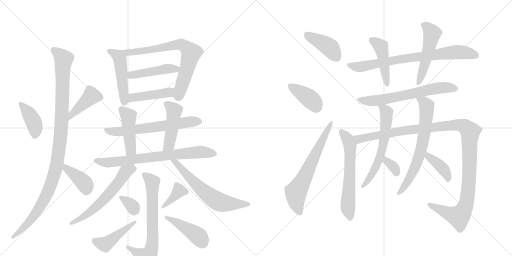
t = 0.00 s
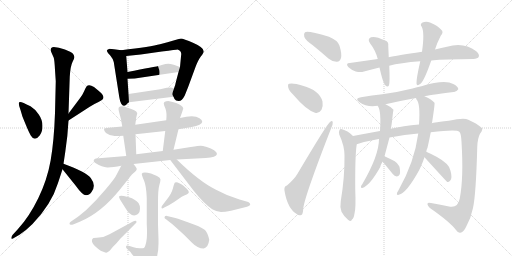
t = 4.51 s
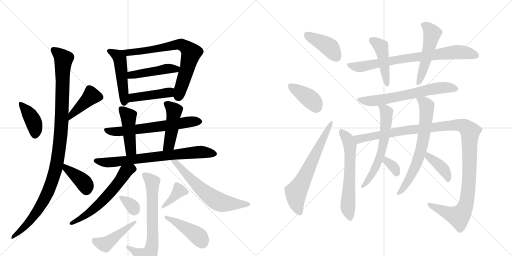
t = 9.01 s
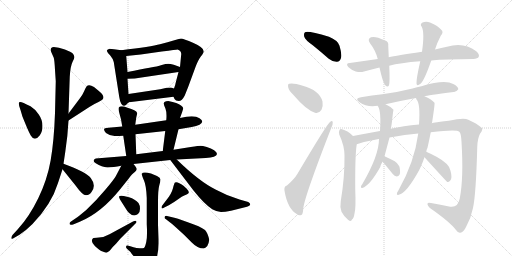
t = 13.52 s
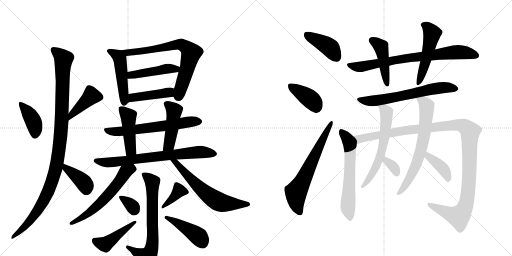
t = 18.02 s
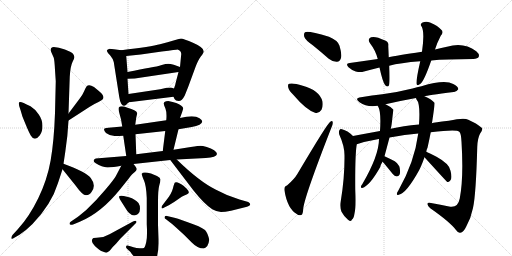
t = 22.53 s

The animated SVG that drew these frames (rendered in a browser with its animation timeline set to each time). Animation: 32 CSS @keyframes rules; one cycle of 22.53 s.

<svg version="1.1" viewBox="0 0 2048 1024" xmlns="http://www.w3.org/2000/svg">
  <g stroke="lightgray" stroke-dasharray="1,1" stroke-width="1" transform="scale(4, 4)">
    <line x1="0" y1="0" x2="256" y2="256"></line>
    <line x1="256" y1="0" x2="0" y2="256"></line>
    <line x1="128" y1="0" x2="128" y2="256"></line>
    <line x1="0" y1="128" x2="256" y2="128"></line>
    <line x1="256" y1="0" x2="512" y2="256"></line>
    <line x1="512" y1="0" x2="256" y2="256"></line>
    <line x1="384" y1="0" x2="384" y2="256"></line>
    <line x1="256" y1="128" x2="512" y2="128"></line>
  </g>
<g transform="scale(1, -1) translate(0, -850)">
   <style type="text/css">
    @keyframes keyframes0 {
      from {
       stroke: black;
       stroke-dashoffset: 397;
       stroke-width: 128;
       }
       56% {
       animation-timing-function: step-end;
       stroke: black;
       stroke-dashoffset: 0;
       stroke-width: 128;
       }
       to {
       stroke: black;
       stroke-width: 1024;
       }
       }
       #make-me-a-hanzi-animation-0 {
         animation: keyframes0 0.573079s both;
         animation-delay: 0.000000s;
         animation-timing-function: linear;
       }
    @keyframes keyframes1 {
      from {
       stroke: black;
       stroke-dashoffset: 419;
       stroke-width: 128;
       }
       58% {
       animation-timing-function: step-end;
       stroke: black;
       stroke-dashoffset: 0;
       stroke-width: 128;
       }
       to {
       stroke: black;
       stroke-width: 1024;
       }
       }
       #make-me-a-hanzi-animation-1 {
         animation: keyframes1 0.590983s both;
         animation-delay: 0.573079s;
         animation-timing-function: linear;
       }
    @keyframes keyframes2 {
      from {
       stroke: black;
       stroke-dashoffset: 1080;
       stroke-width: 128;
       }
       78% {
       animation-timing-function: step-end;
       stroke: black;
       stroke-dashoffset: 0;
       stroke-width: 128;
       }
       to {
       stroke: black;
       stroke-width: 1024;
       }
       }
       #make-me-a-hanzi-animation-2 {
         animation: keyframes2 1.128906s both;
         animation-delay: 1.164062s;
         animation-timing-function: linear;
       }
    @keyframes keyframes3 {
      from {
       stroke: black;
       stroke-dashoffset: 392;
       stroke-width: 128;
       }
       56% {
       animation-timing-function: step-end;
       stroke: black;
       stroke-dashoffset: 0;
       stroke-width: 128;
       }
       to {
       stroke: black;
       stroke-width: 1024;
       }
       }
       #make-me-a-hanzi-animation-3 {
         animation: keyframes3 0.569010s both;
         animation-delay: 2.292969s;
         animation-timing-function: linear;
       }
    @keyframes keyframes4 {
      from {
       stroke: black;
       stroke-dashoffset: 489;
       stroke-width: 128;
       }
       61% {
       animation-timing-function: step-end;
       stroke: black;
       stroke-dashoffset: 0;
       stroke-width: 128;
       }
       to {
       stroke: black;
       stroke-width: 1024;
       }
       }
       #make-me-a-hanzi-animation-4 {
         animation: keyframes4 0.647949s both;
         animation-delay: 2.861979s;
         animation-timing-function: linear;
       }
    @keyframes keyframes5 {
      from {
       stroke: black;
       stroke-dashoffset: 727;
       stroke-width: 128;
       }
       70% {
       animation-timing-function: step-end;
       stroke: black;
       stroke-dashoffset: 0;
       stroke-width: 128;
       }
       to {
       stroke: black;
       stroke-width: 1024;
       }
       }
       #make-me-a-hanzi-animation-5 {
         animation: keyframes5 0.841634s both;
         animation-delay: 3.509928s;
         animation-timing-function: linear;
       }
    @keyframes keyframes6 {
      from {
       stroke: black;
       stroke-dashoffset: 459;
       stroke-width: 128;
       }
       60% {
       animation-timing-function: step-end;
       stroke: black;
       stroke-dashoffset: 0;
       stroke-width: 128;
       }
       to {
       stroke: black;
       stroke-width: 1024;
       }
       }
       #make-me-a-hanzi-animation-6 {
         animation: keyframes6 0.623535s both;
         animation-delay: 4.351562s;
         animation-timing-function: linear;
       }
    @keyframes keyframes7 {
      from {
       stroke: black;
       stroke-dashoffset: 431;
       stroke-width: 128;
       }
       58% {
       animation-timing-function: step-end;
       stroke: black;
       stroke-dashoffset: 0;
       stroke-width: 128;
       }
       to {
       stroke: black;
       stroke-width: 1024;
       }
       }
       #make-me-a-hanzi-animation-7 {
         animation: keyframes7 0.600749s both;
         animation-delay: 4.975098s;
         animation-timing-function: linear;
       }
    @keyframes keyframes8 {
      from {
       stroke: black;
       stroke-dashoffset: 634;
       stroke-width: 128;
       }
       67% {
       animation-timing-function: step-end;
       stroke: black;
       stroke-dashoffset: 0;
       stroke-width: 128;
       }
       to {
       stroke: black;
       stroke-width: 1024;
       }
       }
       #make-me-a-hanzi-animation-8 {
         animation: keyframes8 0.765951s both;
         animation-delay: 5.575846s;
         animation-timing-function: linear;
       }
    @keyframes keyframes9 {
      from {
       stroke: black;
       stroke-dashoffset: 452;
       stroke-width: 128;
       }
       60% {
       animation-timing-function: step-end;
       stroke: black;
       stroke-dashoffset: 0;
       stroke-width: 128;
       }
       to {
       stroke: black;
       stroke-width: 1024;
       }
       }
       #make-me-a-hanzi-animation-9 {
         animation: keyframes9 0.617839s both;
         animation-delay: 6.341797s;
         animation-timing-function: linear;
       }
    @keyframes keyframes10 {
      from {
       stroke: black;
       stroke-dashoffset: 460;
       stroke-width: 128;
       }
       60% {
       animation-timing-function: step-end;
       stroke: black;
       stroke-dashoffset: 0;
       stroke-width: 128;
       }
       to {
       stroke: black;
       stroke-width: 1024;
       }
       }
       #make-me-a-hanzi-animation-10 {
         animation: keyframes10 0.624349s both;
         animation-delay: 6.959635s;
         animation-timing-function: linear;
       }
    @keyframes keyframes11 {
      from {
       stroke: black;
       stroke-dashoffset: 735;
       stroke-width: 128;
       }
       71% {
       animation-timing-function: step-end;
       stroke: black;
       stroke-dashoffset: 0;
       stroke-width: 128;
       }
       to {
       stroke: black;
       stroke-width: 1024;
       }
       }
       #make-me-a-hanzi-animation-11 {
         animation: keyframes11 0.848145s both;
         animation-delay: 7.583984s;
         animation-timing-function: linear;
       }
    @keyframes keyframes12 {
      from {
       stroke: black;
       stroke-dashoffset: 592;
       stroke-width: 128;
       }
       66% {
       animation-timing-function: step-end;
       stroke: black;
       stroke-dashoffset: 0;
       stroke-width: 128;
       }
       to {
       stroke: black;
       stroke-width: 1024;
       }
       }
       #make-me-a-hanzi-animation-12 {
         animation: keyframes12 0.731771s both;
         animation-delay: 8.432129s;
         animation-timing-function: linear;
       }
    @keyframes keyframes13 {
      from {
       stroke: black;
       stroke-dashoffset: 624;
       stroke-width: 128;
       }
       67% {
       animation-timing-function: step-end;
       stroke: black;
       stroke-dashoffset: 0;
       stroke-width: 128;
       }
       to {
       stroke: black;
       stroke-width: 1024;
       }
       }
       #make-me-a-hanzi-animation-13 {
         animation: keyframes13 0.757812s both;
         animation-delay: 9.163900s;
         animation-timing-function: linear;
       }
    @keyframes keyframes14 {
      from {
       stroke: black;
       stroke-dashoffset: 691;
       stroke-width: 128;
       }
       69% {
       animation-timing-function: step-end;
       stroke: black;
       stroke-dashoffset: 0;
       stroke-width: 128;
       }
       to {
       stroke: black;
       stroke-width: 1024;
       }
       }
       #make-me-a-hanzi-animation-14 {
         animation: keyframes14 0.812337s both;
         animation-delay: 9.921712s;
         animation-timing-function: linear;
       }
    @keyframes keyframes15 {
      from {
       stroke: black;
       stroke-dashoffset: 330;
       stroke-width: 128;
       }
       52% {
       animation-timing-function: step-end;
       stroke: black;
       stroke-dashoffset: 0;
       stroke-width: 128;
       }
       to {
       stroke: black;
       stroke-width: 1024;
       }
       }
       #make-me-a-hanzi-animation-15 {
         animation: keyframes15 0.518555s both;
         animation-delay: 10.734049s;
         animation-timing-function: linear;
       }
    @keyframes keyframes16 {
      from {
       stroke: black;
       stroke-dashoffset: 449;
       stroke-width: 128;
       }
       59% {
       animation-timing-function: step-end;
       stroke: black;
       stroke-dashoffset: 0;
       stroke-width: 128;
       }
       to {
       stroke: black;
       stroke-width: 1024;
       }
       }
       #make-me-a-hanzi-animation-16 {
         animation: keyframes16 0.615397s both;
         animation-delay: 11.252604s;
         animation-timing-function: linear;
       }
    @keyframes keyframes17 {
      from {
       stroke: black;
       stroke-dashoffset: 375;
       stroke-width: 128;
       }
       55% {
       animation-timing-function: step-end;
       stroke: black;
       stroke-dashoffset: 0;
       stroke-width: 128;
       }
       to {
       stroke: black;
       stroke-width: 1024;
       }
       }
       #make-me-a-hanzi-animation-17 {
         animation: keyframes17 0.555176s both;
         animation-delay: 11.868001s;
         animation-timing-function: linear;
       }
    @keyframes keyframes18 {
      from {
       stroke: black;
       stroke-dashoffset: 438;
       stroke-width: 128;
       }
       59% {
       animation-timing-function: step-end;
       stroke: black;
       stroke-dashoffset: 0;
       stroke-width: 128;
       }
       to {
       stroke: black;
       stroke-width: 1024;
       }
       }
       #make-me-a-hanzi-animation-18 {
         animation: keyframes18 0.606445s both;
         animation-delay: 12.423177s;
         animation-timing-function: linear;
       }
    @keyframes keyframes19 {
      from {
       stroke: black;
       stroke-dashoffset: 412;
       stroke-width: 128;
       }
       57% {
       animation-timing-function: step-end;
       stroke: black;
       stroke-dashoffset: 0;
       stroke-width: 128;
       }
       to {
       stroke: black;
       stroke-width: 1024;
       }
       }
       #make-me-a-hanzi-animation-19 {
         animation: keyframes19 0.585286s both;
         animation-delay: 13.029622s;
         animation-timing-function: linear;
       }
    @keyframes keyframes20 {
      from {
       stroke: black;
       stroke-dashoffset: 391;
       stroke-width: 128;
       }
       56% {
       animation-timing-function: step-end;
       stroke: black;
       stroke-dashoffset: 0;
       stroke-width: 128;
       }
       to {
       stroke: black;
       stroke-width: 1024;
       }
       }
       #make-me-a-hanzi-animation-20 {
         animation: keyframes20 0.568197s both;
         animation-delay: 13.614909s;
         animation-timing-function: linear;
       }
    @keyframes keyframes21 {
      from {
       stroke: black;
       stroke-dashoffset: 649;
       stroke-width: 128;
       }
       68% {
       animation-timing-function: step-end;
       stroke: black;
       stroke-dashoffset: 0;
       stroke-width: 128;
       }
       to {
       stroke: black;
       stroke-width: 1024;
       }
       }
       #make-me-a-hanzi-animation-21 {
         animation: keyframes21 0.778158s both;
         animation-delay: 14.183105s;
         animation-timing-function: linear;
       }
    @keyframes keyframes22 {
      from {
       stroke: black;
       stroke-dashoffset: 772;
       stroke-width: 128;
       }
       72% {
       animation-timing-function: step-end;
       stroke: black;
       stroke-dashoffset: 0;
       stroke-width: 128;
       }
       to {
       stroke: black;
       stroke-width: 1024;
       }
       }
       #make-me-a-hanzi-animation-22 {
         animation: keyframes22 0.878255s both;
         animation-delay: 14.961263s;
         animation-timing-function: linear;
       }
    @keyframes keyframes23 {
      from {
       stroke: black;
       stroke-dashoffset: 451;
       stroke-width: 128;
       }
       59% {
       animation-timing-function: step-end;
       stroke: black;
       stroke-dashoffset: 0;
       stroke-width: 128;
       }
       to {
       stroke: black;
       stroke-width: 1024;
       }
       }
       #make-me-a-hanzi-animation-23 {
         animation: keyframes23 0.617025s both;
         animation-delay: 15.839518s;
         animation-timing-function: linear;
       }
    @keyframes keyframes24 {
      from {
       stroke: black;
       stroke-dashoffset: 513;
       stroke-width: 128;
       }
       63% {
       animation-timing-function: step-end;
       stroke: black;
       stroke-dashoffset: 0;
       stroke-width: 128;
       }
       to {
       stroke: black;
       stroke-width: 1024;
       }
       }
       #make-me-a-hanzi-animation-24 {
         animation: keyframes24 0.667480s both;
         animation-delay: 16.456543s;
         animation-timing-function: linear;
       }
    @keyframes keyframes25 {
      from {
       stroke: black;
       stroke-dashoffset: 646;
       stroke-width: 128;
       }
       68% {
       animation-timing-function: step-end;
       stroke: black;
       stroke-dashoffset: 0;
       stroke-width: 128;
       }
       to {
       stroke: black;
       stroke-width: 1024;
       }
       }
       #make-me-a-hanzi-animation-25 {
         animation: keyframes25 0.775716s both;
         animation-delay: 17.124023s;
         animation-timing-function: linear;
       }
    @keyframes keyframes26 {
      from {
       stroke: black;
       stroke-dashoffset: 617;
       stroke-width: 128;
       }
       67% {
       animation-timing-function: step-end;
       stroke: black;
       stroke-dashoffset: 0;
       stroke-width: 128;
       }
       to {
       stroke: black;
       stroke-width: 1024;
       }
       }
       #make-me-a-hanzi-animation-26 {
         animation: keyframes26 0.752116s both;
         animation-delay: 17.899740s;
         animation-timing-function: linear;
       }
    @keyframes keyframes27 {
      from {
       stroke: black;
       stroke-dashoffset: 1208;
       stroke-width: 128;
       }
       80% {
       animation-timing-function: step-end;
       stroke: black;
       stroke-dashoffset: 0;
       stroke-width: 128;
       }
       to {
       stroke: black;
       stroke-width: 1024;
       }
       }
       #make-me-a-hanzi-animation-27 {
         animation: keyframes27 1.233073s both;
         animation-delay: 18.651855s;
         animation-timing-function: linear;
       }
    @keyframes keyframes28 {
      from {
       stroke: black;
       stroke-dashoffset: 612;
       stroke-width: 128;
       }
       67% {
       animation-timing-function: step-end;
       stroke: black;
       stroke-dashoffset: 0;
       stroke-width: 128;
       }
       to {
       stroke: black;
       stroke-width: 1024;
       }
       }
       #make-me-a-hanzi-animation-28 {
         animation: keyframes28 0.748047s both;
         animation-delay: 19.884928s;
         animation-timing-function: linear;
       }
    @keyframes keyframes29 {
      from {
       stroke: black;
       stroke-dashoffset: 333;
       stroke-width: 128;
       }
       52% {
       animation-timing-function: step-end;
       stroke: black;
       stroke-dashoffset: 0;
       stroke-width: 128;
       }
       to {
       stroke: black;
       stroke-width: 1024;
       }
       }
       #make-me-a-hanzi-animation-29 {
         animation: keyframes29 0.520996s both;
         animation-delay: 20.632975s;
         animation-timing-function: linear;
       }
    @keyframes keyframes30 {
      from {
       stroke: black;
       stroke-dashoffset: 678;
       stroke-width: 128;
       }
       69% {
       animation-timing-function: step-end;
       stroke: black;
       stroke-dashoffset: 0;
       stroke-width: 128;
       }
       to {
       stroke: black;
       stroke-width: 1024;
       }
       }
       #make-me-a-hanzi-animation-30 {
         animation: keyframes30 0.801758s both;
         animation-delay: 21.153971s;
         animation-timing-function: linear;
       }
    @keyframes keyframes31 {
      from {
       stroke: black;
       stroke-dashoffset: 398;
       stroke-width: 128;
       }
       56% {
       animation-timing-function: step-end;
       stroke: black;
       stroke-dashoffset: 0;
       stroke-width: 128;
       }
       to {
       stroke: black;
       stroke-width: 1024;
       }
       }
       #make-me-a-hanzi-animation-31 {
         animation: keyframes31 0.573893s both;
         animation-delay: 21.955729s;
         animation-timing-function: linear;
       }
</style>
<path d="M 75 437 Q 75 428 82 410 L 90 383 L 104 349 Q 115 322 123 308.5 Q 131 295 140 295.5 Q 149 296 159.5 309.5 Q 170 323 170 347 Q 170 371 155 392.5 Q 140 414 122 425 Q 88 442 81.5 442 Q 75 442 75 437 Z" fill="lightgray"></path> 
<path d="M 274 368 L 359 423 Q 374 433 394 442 Q 414 451 414 461 Q 414 471 393 488 L 376 502 Q 355 515 346 504 Q 342 499 336 484 Q 329 468 319 456 L 274 396 C 256 372 249 352 274 368 Z" fill="lightgray"></path> 
<path d="M 204 644 L 215 619 Q 218 609 220 570 L 223 525 L 220 398 Q 216 285 202.5 208 Q 189 131 153 57 Q 117 -17 72 -66 L 50 -90 Q 45 -97 45 -103 Q 48 -108 57 -101 L 78 -89 Q 106 -70 130 -46 Q 206 33 232 118 Q 240 142 250 173 L 254 195 L 261 242 Q 271 307 274 368 L 274 396 L 279 543 Q 282 587 290 602 Q 298 617 297.5 622 Q 297 627 292 635 Q 285 642 259.5 652 Q 234 662 215 662 Q 200 662 204 644 Z" fill="lightgray"></path> 
<path d="M 250 173 L 303 107 Q 330 69 344 69 Q 357 69 366 82 Q 386 108 363 138 Q 346 161 254 195 C 226 205 231 196 250 173 Z" fill="lightgray"></path> 
<path d="M 485 649 L 456 653 L 438 655 Q 427 652 427 647 Q 429 640 441 628 Q 452 615 455 602 L 477 462 Q 480 442 485 435 Q 493 420 506 432 Q 510 437 516 441 C 516 441 516 444 514 474 L 510 535 L 510 562 L 505 626 C 503 646 503 646 485 649 Z" fill="lightgray"></path> 
<path d="M 694 463 L 698 454 Q 702 446 715 446 Q 728 446 739 468 L 753 503 L 782 582 Q 793 611 804 625 Q 815 639 815 645 Q 815 660 774 678 Q 733 696 724 696 Q 714 695 694 688 Q 673 681 640 673 Q 606 664 485 649 C 455 645 475 623 505 626 L 563 632 L 647 644 Q 707 652 710 652 Q 725 648 725 634 L 720 582 L 714 562 L 702 516 Q 702 513 696 496 C 688 473 688 473 694 463 Z" fill="lightgray"></path> 
<path d="M 720 582 L 695 591 Q 681 595 673 595 Q 664 595 647 590 Q 630 584 598 579 Q 566 573 510 562 C 481 556 480 534 510 535 L 539 536 L 714 562 C 744 566 748 572 720 582 Z" fill="lightgray"></path> 
<path d="M 516 441 L 694 463 C 724 467 724 487 696 496 L 684 500 Q 675 500 667 499 L 641 493 L 514 474 C 484 470 486 437 516 441 Z" fill="lightgray"></path> 
<path d="M 714 333 L 767 342 Q 786 345 798 351 Q 820 363 798 377.5 Q 776 392 720 378 L 665 369 L 541 351 L 489 344 L 434 339 Q 416 338 416 333 Q 416 326 424 318 Q 440 306 458.5 306 Q 477 306 493 307 L 542 313 L 661 326 L 714 333 Z" fill="lightgray"></path> 
<path d="M 541 351 L 545 380 L 549 397 Q 547 405 537 409 Q 527 415 510 419 Q 474 433 474 414 Q 474 410 478 395 L 484 373 L 489 344 L 493 307 L 505 226 C 509 196 546 203 545 233 L 542 313 L 541 351 Z" fill="lightgray"></path> 
<path d="M 694 251 L 714 333 L 720 378 L 728 400 L 733 416 Q 733 423 724 428 Q 711 439 673 446 Q 655 446 655 436 Q 655 431 662 415 Q 668 399 665 369 L 661 326 L 651 246 C 647 216 687 222 694 251 Z" fill="lightgray"></path> 
<path d="M 534 194 L 681 210 L 707 212 L 823 218 Q 866 221 868 234 Q 868 241 856.5 249 Q 845 257 827 262 Q 809 267 802.5 267 Q 796 267 763 262 L 694 251 L 651 246 L 545 233 L 505 226 L 383 216 Q 366 208 383 197 Q 408 181 429 180.5 Q 450 180 485 187 L 534 194 Z" fill="lightgray"></path> 
<path d="M 295 -47 L 319 -37 Q 404 -2 479 91 L 515 136 Q 529 155 538 161 Q 546 167 547 173 Q 547 179 534 194 C 515 217 499 214 485 187 L 463 145 Q 456 132 422 92 Q 388 51 346 11 Q 321 -10 309 -19 L 284 -36 Q 278 -40 278 -44 Q 278 -53 295 -47 Z" fill="lightgray"></path> 
<path d="M 681 210 L 774 88 Q 817 34 849 13 Q 869 2 884 2 Q 899 2 924 7 L 988 23 Q 1000 26 1001 32 Q 1001 38 993 42 L 958 52 Q 912 65 864 91 Q 797 124 707 212 C 685 233 663 234 681 210 Z" fill="lightgray"></path> 
<path d="M 509 -146 L 522 -158 Q 526 -165 541.5 -182 Q 557 -199 565 -211.5 Q 573 -224 579 -226 Q 589 -226 601 -219 Q 634 -196 634 -124 L 634 -107 L 632 -48 L 632 42 Q 632 91 637 108.5 Q 642 126 642 132.5 Q 642 139 628 146 L 604 156 Q 572 165 567 155 Q 567 148 576 128 Q 585 108 587 58 L 587 -47 Q 590 -96 585 -118 Q 580 -140 576 -141.5 Q 572 -143 559 -143 Q 546 -143 534 -139 L 518 -134 Q 504 -129 504 -138 Q 504 -142 509 -146 Z" fill="lightgray"></path> 
<path d="M 554 38 Q 541 53 516 61 L 495 66 Q 479 69 476 64 Q 476 60 480 52 L 499 22 Q 526 -26 552 -6 Q 560 1 560 15 Q 560 29 554 38 Z" fill="lightgray"></path> 
<path d="M 532 -36 L 438 -87 Q 417 -99 396 -100 Q 375 -101 372 -103 Q 360 -115 379.5 -133.5 Q 399 -152 411 -156 Q 425 -164 431 -158 Q 438 -155 443 -147.5 Q 448 -140 464 -125 L 482 -104 L 542 -44 Q 546 -41 546 -38 Q 546 -30 532 -36 Z" fill="lightgray"></path> 
<path d="M 657 20 L 677 30 Q 696 41 712.5 53 Q 729 65 737 68 Q 745 71 750 74 Q 762 80 747 95 L 734 107 Q 710 125 700 120 Q 697 118 691.5 96.5 Q 686 75 665 49 L 649 28 Q 646 24 646 20 Q 646 13 657 20 Z" fill="lightgray"></path> 
<path d="M 658 -21 Q 658 -24 664 -27 L 678 -38 Q 687 -44 703 -59 L 736 -89 L 767 -120 Q 790 -144 815 -144 Q 833 -140 837 -109 Q 831 -82 820 -70 Q 801 -55 754 -40 L 712 -25 Q 702 -21 689 -19 L 672 -15 Q 658 -10 658 -21 Z" fill="lightgray"></path> 
<path d="M 1251 669 Q 1282 644 1315 615 Q 1331 602 1348 603 Q 1360 604 1364 618 Q 1368 634 1358 667 Q 1351 689 1316 703 Q 1231 728 1220 721 Q 1214 717 1217 703 Q 1221 690 1251 669 Z" fill="lightgray"></path> 
<path d="M 1173 471 Q 1224 411 1260 399 Q 1276 395 1286 411 Q 1293 424 1290 444 Q 1278 489 1211 507 Q 1171 520 1157 515 Q 1150 514 1153 500 Q 1156 487 1173 471 Z" fill="lightgray"></path> 
<path d="M 1148 108 Q 1135 105 1138 87 Q 1150 15 1187 -6 Q 1194 -13 1205 -10 Q 1212 -9 1213 17 Q 1220 69 1325 338 Q 1332 354 1331 360 Q 1330 370 1321 363 Q 1309 356 1190 155 Q 1177 133 1148 108 Z" fill="lightgray"></path> 
<path d="M 1725 608 Q 1782 614 1893 614 Q 1911 615 1915 623 Q 1919 633 1905 645 Q 1854 684 1788 663 Q 1766 659 1740 652 L 1688 643 Q 1585 628 1555 621 L 1511 614 Q 1456 607 1399 598 Q 1380 597 1394 581 Q 1407 569 1423 564 Q 1442 560 1456 564 Q 1486 573 1518 580 L 1557 587 Q 1600 599 1681 605 L 1725 608 Z" fill="lightgray"></path> 
<path d="M 1555 621 Q 1554 646 1553 666 Q 1556 684 1538 689 Q 1501 707 1484 701 Q 1468 694 1480 677 Q 1502 649 1511 614 L 1518 580 Q 1531 520 1541 509 Q 1551 499 1556 509 Q 1560 522 1557 587 L 1555 621 Z" fill="lightgray"></path> 
<path d="M 1740 652 Q 1747 676 1763 707 Q 1776 722 1765 731 Q 1753 746 1720 760 Q 1704 767 1688 759 Q 1679 752 1687 743 Q 1699 719 1688 643 L 1681 605 Q 1665 535 1666 516 Q 1667 503 1682 515 Q 1697 527 1725 608 L 1740 652 Z" fill="lightgray"></path> 
<path d="M 1698 465 Q 1707 468 1815 482 Q 1825 481 1833 493 Q 1834 503 1813 514 Q 1779 533 1686 505 Q 1668 502 1650 496 Q 1586 480 1529 473 Q 1489 469 1444 461 Q 1416 457 1438 441 Q 1468 420 1511 427 L 1542 433 Q 1597 446 1664 458 L 1698 465 Z" fill="lightgray"></path> 
<path d="M 1412 306 Q 1390 328 1368 333 Q 1362 337 1358 330 Q 1354 324 1357 312 Q 1378 266 1378 228 Q 1379 141 1363 45 Q 1359 23 1366 3 Q 1376 -16 1392 -29 Q 1405 -39 1408 -28 Q 1415 -24 1418 -4 Q 1424 17 1421 91 Q 1420 220 1426 266 Q 1427 270 1427 273 C 1429 290 1429 290 1412 306 Z" fill="lightgray"></path> 
<path d="M 1723 321 Q 1828 333 1837 323 Q 1844 319 1846 283 Q 1855 138 1839 56 Q 1832 19 1801 23 Q 1761 32 1724 38 Q 1711 42 1710 35 Q 1709 28 1721 17 Q 1800 -38 1824 -70 Q 1833 -83 1841 -81 Q 1854 -80 1865 -56 Q 1884 -22 1892 18 Q 1904 72 1909 262 Q 1910 296 1920 315 Q 1936 336 1924 341 Q 1908 356 1873 371 Q 1857 381 1795 367 Q 1735 361 1727 357 L 1676 352 Q 1612 346 1563 335 L 1520 326 Q 1465 316 1412 306 C 1383 300 1398 265 1427 273 Q 1463 285 1510 293 Q 1511 294 1516 294 L 1558 300 Q 1621 312 1673 316 L 1723 321 Z" fill="lightgray"></path> 
<path d="M 1511 427 Q 1511 426 1513 423 Q 1525 402 1520 326 L 1516 294 Q 1516 228 1449 113 Q 1445 109 1444 104 Q 1443 97 1449 98 Q 1479 107 1521 182 Q 1521 188 1530 203 L 1538 225 Q 1556 292 1558 300 L 1563 335 Q 1566 344 1569 374 Q 1573 410 1574 411 Q 1562 424 1542 433 C 1515 447 1498 454 1511 427 Z" fill="lightgray"></path> 
<path d="M 1530 203 Q 1539 194 1571 154 Q 1578 145 1587 144 Q 1594 144 1598 151 Q 1602 158 1599 177 Q 1598 190 1579 205 Q 1560 215 1538 225 C 1511 237 1509 225 1530 203 Z" fill="lightgray"></path> 
<path d="M 1705 243 Q 1706 252 1710 259 Q 1717 290 1723 321 L 1727 357 Q 1727 358 1728 358 Q 1740 436 1738 439 Q 1725 454 1698 465 C 1671 477 1650 485 1664 458 Q 1664 457 1666 452 Q 1682 436 1676 352 L 1673 316 Q 1658 202 1594 89 Q 1590 83 1588 78 Q 1585 68 1595 71 Q 1626 77 1677 170 Q 1678 174 1680 176 Q 1690 198 1698 221 L 1705 243 Z" fill="lightgray"></path> 
<path d="M 1698 221 Q 1786 124 1789 122 Q 1795 121 1801 128 Q 1810 137 1802 167 Q 1799 194 1746 223 Q 1721 236 1705 243 C 1678 255 1678 243 1698 221 Z" fill="lightgray"></path> 
      <clipPath id="make-me-a-hanzi-clip-0">
      <path d="M 75 437 Q 75 428 82 410 L 90 383 L 104 349 Q 115 322 123 308.5 Q 131 295 140 295.5 Q 149 296 159.5 309.5 Q 170 323 170 347 Q 170 371 155 392.5 Q 140 414 122 425 Q 88 442 81.5 442 Q 75 442 75 437 Z" fill="lightgray"></path>
      </clipPath>
      <path clip-path="url(#make-me-a-hanzi-clip-0)" d="M 83 433 L 132 367 L 141 333 L 140 309 " fill="none" id="make-me-a-hanzi-animation-0" stroke-dasharray="269 538" stroke-linecap="round"></path>

      <clipPath id="make-me-a-hanzi-clip-1">
      <path d="M 274 368 L 359 423 Q 374 433 394 442 Q 414 451 414 461 Q 414 471 393 488 L 376 502 Q 355 515 346 504 Q 342 499 336 484 Q 329 468 319 456 L 274 396 C 256 372 249 352 274 368 Z" fill="lightgray"></path>
      </clipPath>
      <path clip-path="url(#make-me-a-hanzi-clip-1)" d="M 402 461 L 363 464 L 288 395 L 278 375 " fill="none" id="make-me-a-hanzi-animation-1" stroke-dasharray="291 582" stroke-linecap="round"></path>

      <clipPath id="make-me-a-hanzi-clip-2">
      <path d="M 204 644 L 215 619 Q 218 609 220 570 L 223 525 L 220 398 Q 216 285 202.5 208 Q 189 131 153 57 Q 117 -17 72 -66 L 50 -90 Q 45 -97 45 -103 Q 48 -108 57 -101 L 78 -89 Q 106 -70 130 -46 Q 206 33 232 118 Q 240 142 250 173 L 254 195 L 261 242 Q 271 307 274 368 L 274 396 L 279 543 Q 282 587 290 602 Q 298 617 297.5 622 Q 297 627 292 635 Q 285 642 259.5 652 Q 234 662 215 662 Q 200 662 204 644 Z" fill="lightgray"></path>
      </clipPath>
      <path clip-path="url(#make-me-a-hanzi-clip-2)" d="M 214 650 L 242 629 L 254 611 L 247 362 L 223 173 L 192 83 L 160 22 L 114 -40 L 50 -98 " fill="none" id="make-me-a-hanzi-animation-2" stroke-dasharray="952 1904" stroke-linecap="round"></path>

      <clipPath id="make-me-a-hanzi-clip-3">
      <path d="M 250 173 L 303 107 Q 330 69 344 69 Q 357 69 366 82 Q 386 108 363 138 Q 346 161 254 195 C 226 205 231 196 250 173 Z" fill="lightgray"></path>
      </clipPath>
      <path clip-path="url(#make-me-a-hanzi-clip-3)" d="M 264 188 L 265 176 L 340 114 L 345 88 " fill="none" id="make-me-a-hanzi-animation-3" stroke-dasharray="264 528" stroke-linecap="round"></path>

      <clipPath id="make-me-a-hanzi-clip-4">
      <path d="M 485 649 L 456 653 L 438 655 Q 427 652 427 647 Q 429 640 441 628 Q 452 615 455 602 L 477 462 Q 480 442 485 435 Q 493 420 506 432 Q 510 437 516 441 C 516 441 516 444 514 474 L 510 535 L 510 562 L 505 626 C 503 646 503 646 485 649 Z" fill="lightgray"></path>
      </clipPath>
      <path clip-path="url(#make-me-a-hanzi-clip-4)" d="M 436 646 L 473 626 L 479 616 L 496 438 " fill="none" id="make-me-a-hanzi-animation-4" stroke-dasharray="361 722" stroke-linecap="round"></path>

      <clipPath id="make-me-a-hanzi-clip-5">
      <path d="M 694 463 L 698 454 Q 702 446 715 446 Q 728 446 739 468 L 753 503 L 782 582 Q 793 611 804 625 Q 815 639 815 645 Q 815 660 774 678 Q 733 696 724 696 Q 714 695 694 688 Q 673 681 640 673 Q 606 664 485 649 C 455 645 475 623 505 626 L 563 632 L 647 644 Q 707 652 710 652 Q 725 648 725 634 L 720 582 L 714 562 L 702 516 Q 702 513 696 496 C 688 473 688 473 694 463 Z" fill="lightgray"></path>
      </clipPath>
      <path clip-path="url(#make-me-a-hanzi-clip-5)" d="M 497 649 L 511 638 L 659 658 L 708 673 L 724 672 L 753 654 L 765 639 L 713 463 " fill="none" id="make-me-a-hanzi-animation-5" stroke-dasharray="599 1198" stroke-linecap="round"></path>

      <clipPath id="make-me-a-hanzi-clip-6">
      <path d="M 720 582 L 695 591 Q 681 595 673 595 Q 664 595 647 590 Q 630 584 598 579 Q 566 573 510 562 C 481 556 480 534 510 535 L 539 536 L 714 562 C 744 566 748 572 720 582 Z" fill="lightgray"></path>
      </clipPath>
      <path clip-path="url(#make-me-a-hanzi-clip-6)" d="M 517 542 L 525 551 L 670 575 L 703 573 L 712 579 " fill="none" id="make-me-a-hanzi-animation-6" stroke-dasharray="331 662" stroke-linecap="round"></path>

      <clipPath id="make-me-a-hanzi-clip-7">
      <path d="M 516 441 L 694 463 C 724 467 724 487 696 496 L 684 500 Q 675 500 667 499 L 641 493 L 514 474 C 484 470 486 437 516 441 Z" fill="lightgray"></path>
      </clipPath>
      <path clip-path="url(#make-me-a-hanzi-clip-7)" d="M 523 447 L 536 460 L 673 480 L 688 491 " fill="none" id="make-me-a-hanzi-animation-7" stroke-dasharray="303 606" stroke-linecap="round"></path>

      <clipPath id="make-me-a-hanzi-clip-8">
      <path d="M 714 333 L 767 342 Q 786 345 798 351 Q 820 363 798 377.5 Q 776 392 720 378 L 665 369 L 541 351 L 489 344 L 434 339 Q 416 338 416 333 Q 416 326 424 318 Q 440 306 458.5 306 Q 477 306 493 307 L 542 313 L 661 326 L 714 333 Z" fill="lightgray"></path>
      </clipPath>
      <path clip-path="url(#make-me-a-hanzi-clip-8)" d="M 422 331 L 436 325 L 476 324 L 753 363 L 796 364 " fill="none" id="make-me-a-hanzi-animation-8" stroke-dasharray="506 1012" stroke-linecap="round"></path>

      <clipPath id="make-me-a-hanzi-clip-9">
      <path d="M 541 351 L 545 380 L 549 397 Q 547 405 537 409 Q 527 415 510 419 Q 474 433 474 414 Q 474 410 478 395 L 484 373 L 489 344 L 493 307 L 505 226 C 509 196 546 203 545 233 L 542 313 L 541 351 Z" fill="lightgray"></path>
      </clipPath>
      <path clip-path="url(#make-me-a-hanzi-clip-9)" d="M 485 414 L 514 385 L 522 249 L 511 234 " fill="none" id="make-me-a-hanzi-animation-9" stroke-dasharray="324 648" stroke-linecap="round"></path>

      <clipPath id="make-me-a-hanzi-clip-10">
      <path d="M 694 251 L 714 333 L 720 378 L 728 400 L 733 416 Q 733 423 724 428 Q 711 439 673 446 Q 655 446 655 436 Q 655 431 662 415 Q 668 399 665 369 L 661 326 L 651 246 C 647 216 687 222 694 251 Z" fill="lightgray"></path>
      </clipPath>
      <path clip-path="url(#make-me-a-hanzi-clip-10)" d="M 666 434 L 697 405 L 676 271 L 658 252 " fill="none" id="make-me-a-hanzi-animation-10" stroke-dasharray="332 664" stroke-linecap="round"></path>

      <clipPath id="make-me-a-hanzi-clip-11">
      <path d="M 534 194 L 681 210 L 707 212 L 823 218 Q 866 221 868 234 Q 868 241 856.5 249 Q 845 257 827 262 Q 809 267 802.5 267 Q 796 267 763 262 L 694 251 L 651 246 L 545 233 L 505 226 L 383 216 Q 366 208 383 197 Q 408 181 429 180.5 Q 450 180 485 187 L 534 194 Z" fill="lightgray"></path>
      </clipPath>
      <path clip-path="url(#make-me-a-hanzi-clip-11)" d="M 384 207 L 417 200 L 473 203 L 792 242 L 859 235 " fill="none" id="make-me-a-hanzi-animation-11" stroke-dasharray="607 1214" stroke-linecap="round"></path>

      <clipPath id="make-me-a-hanzi-clip-12">
      <path d="M 295 -47 L 319 -37 Q 404 -2 479 91 L 515 136 Q 529 155 538 161 Q 546 167 547 173 Q 547 179 534 194 C 515 217 499 214 485 187 L 463 145 Q 456 132 422 92 Q 388 51 346 11 Q 321 -10 309 -19 L 284 -36 Q 278 -40 278 -44 Q 278 -53 295 -47 Z" fill="lightgray"></path>
      </clipPath>
      <path clip-path="url(#make-me-a-hanzi-clip-12)" d="M 534 173 L 502 163 L 434 72 L 368 8 L 285 -43 " fill="none" id="make-me-a-hanzi-animation-12" stroke-dasharray="464 928" stroke-linecap="round"></path>

      <clipPath id="make-me-a-hanzi-clip-13">
      <path d="M 681 210 L 774 88 Q 817 34 849 13 Q 869 2 884 2 Q 899 2 924 7 L 988 23 Q 1000 26 1001 32 Q 1001 38 993 42 L 958 52 Q 912 65 864 91 Q 797 124 707 212 C 685 233 663 234 681 210 Z" fill="lightgray"></path>
      </clipPath>
      <path clip-path="url(#make-me-a-hanzi-clip-13)" d="M 688 206 L 707 198 L 800 97 L 858 52 L 879 41 L 911 35 L 991 32 " fill="none" id="make-me-a-hanzi-animation-13" stroke-dasharray="496 992" stroke-linecap="round"></path>

      <clipPath id="make-me-a-hanzi-clip-14">
      <path d="M 509 -146 L 522 -158 Q 526 -165 541.5 -182 Q 557 -199 565 -211.5 Q 573 -224 579 -226 Q 589 -226 601 -219 Q 634 -196 634 -124 L 634 -107 L 632 -48 L 632 42 Q 632 91 637 108.5 Q 642 126 642 132.5 Q 642 139 628 146 L 604 156 Q 572 165 567 155 Q 567 148 576 128 Q 585 108 587 58 L 587 -47 Q 590 -96 585 -118 Q 580 -140 576 -141.5 Q 572 -143 559 -143 Q 546 -143 534 -139 L 518 -134 Q 504 -129 504 -138 Q 504 -142 509 -146 Z" fill="lightgray"></path>
      </clipPath>
      <path clip-path="url(#make-me-a-hanzi-clip-14)" d="M 574 151 L 609 120 L 611 -100 L 605 -149 L 587 -178 L 549 -163 L 512 -139 " fill="none" id="make-me-a-hanzi-animation-14" stroke-dasharray="563 1126" stroke-linecap="round"></path>

      <clipPath id="make-me-a-hanzi-clip-15">
      <path d="M 554 38 Q 541 53 516 61 L 495 66 Q 479 69 476 64 Q 476 60 480 52 L 499 22 Q 526 -26 552 -6 Q 560 1 560 15 Q 560 29 554 38 Z" fill="lightgray"></path>
      </clipPath>
      <path clip-path="url(#make-me-a-hanzi-clip-15)" d="M 482 59 L 516 38 L 537 11 " fill="none" id="make-me-a-hanzi-animation-15" stroke-dasharray="202 404" stroke-linecap="round"></path>

      <clipPath id="make-me-a-hanzi-clip-16">
      <path d="M 532 -36 L 438 -87 Q 417 -99 396 -100 Q 375 -101 372 -103 Q 360 -115 379.5 -133.5 Q 399 -152 411 -156 Q 425 -164 431 -158 Q 438 -155 443 -147.5 Q 448 -140 464 -125 L 482 -104 L 542 -44 Q 546 -41 546 -38 Q 546 -30 532 -36 Z" fill="lightgray"></path>
      </clipPath>
      <path clip-path="url(#make-me-a-hanzi-clip-16)" d="M 378 -112 L 420 -127 L 539 -38 " fill="none" id="make-me-a-hanzi-animation-16" stroke-dasharray="321 642" stroke-linecap="round"></path>

      <clipPath id="make-me-a-hanzi-clip-17">
      <path d="M 657 20 L 677 30 Q 696 41 712.5 53 Q 729 65 737 68 Q 745 71 750 74 Q 762 80 747 95 L 734 107 Q 710 125 700 120 Q 697 118 691.5 96.5 Q 686 75 665 49 L 649 28 Q 646 24 646 20 Q 646 13 657 20 Z" fill="lightgray"></path>
      </clipPath>
      <path clip-path="url(#make-me-a-hanzi-clip-17)" d="M 705 113 L 716 87 L 688 53 L 652 23 " fill="none" id="make-me-a-hanzi-animation-17" stroke-dasharray="247 494" stroke-linecap="round"></path>

      <clipPath id="make-me-a-hanzi-clip-18">
      <path d="M 658 -21 Q 658 -24 664 -27 L 678 -38 Q 687 -44 703 -59 L 736 -89 L 767 -120 Q 790 -144 815 -144 Q 833 -140 837 -109 Q 831 -82 820 -70 Q 801 -55 754 -40 L 712 -25 Q 702 -21 689 -19 L 672 -15 Q 658 -10 658 -21 Z" fill="lightgray"></path>
      </clipPath>
      <path clip-path="url(#make-me-a-hanzi-clip-18)" d="M 666 -19 L 780 -85 L 798 -100 L 811 -124 " fill="none" id="make-me-a-hanzi-animation-18" stroke-dasharray="310 620" stroke-linecap="round"></path>

      <clipPath id="make-me-a-hanzi-clip-19">
      <path d="M 1251 669 Q 1282 644 1315 615 Q 1331 602 1348 603 Q 1360 604 1364 618 Q 1368 634 1358 667 Q 1351 689 1316 703 Q 1231 728 1220 721 Q 1214 717 1217 703 Q 1221 690 1251 669 Z" fill="lightgray"></path>
      </clipPath>
      <path clip-path="url(#make-me-a-hanzi-clip-19)" d="M 1225 714 L 1317 662 L 1346 621 " fill="none" id="make-me-a-hanzi-animation-19" stroke-dasharray="284 568" stroke-linecap="round"></path>

      <clipPath id="make-me-a-hanzi-clip-20">
      <path d="M 1173 471 Q 1224 411 1260 399 Q 1276 395 1286 411 Q 1293 424 1290 444 Q 1278 489 1211 507 Q 1171 520 1157 515 Q 1150 514 1153 500 Q 1156 487 1173 471 Z" fill="lightgray"></path>
      </clipPath>
      <path clip-path="url(#make-me-a-hanzi-clip-20)" d="M 1163 505 L 1234 460 L 1266 421 " fill="none" id="make-me-a-hanzi-animation-20" stroke-dasharray="263 526" stroke-linecap="round"></path>

      <clipPath id="make-me-a-hanzi-clip-21">
      <path d="M 1148 108 Q 1135 105 1138 87 Q 1150 15 1187 -6 Q 1194 -13 1205 -10 Q 1212 -9 1213 17 Q 1220 69 1325 338 Q 1332 354 1331 360 Q 1330 370 1321 363 Q 1309 356 1190 155 Q 1177 133 1148 108 Z" fill="lightgray"></path>
      </clipPath>
      <path clip-path="url(#make-me-a-hanzi-clip-21)" d="M 1199 0 L 1187 31 L 1184 80 L 1325 357 " fill="none" id="make-me-a-hanzi-animation-21" stroke-dasharray="521 1042" stroke-linecap="round"></path>

      <clipPath id="make-me-a-hanzi-clip-22">
      <path d="M 1725 608 Q 1782 614 1893 614 Q 1911 615 1915 623 Q 1919 633 1905 645 Q 1854 684 1788 663 Q 1766 659 1740 652 L 1688 643 Q 1585 628 1555 621 L 1511 614 Q 1456 607 1399 598 Q 1380 597 1394 581 Q 1407 569 1423 564 Q 1442 560 1456 564 Q 1486 573 1518 580 L 1557 587 Q 1600 599 1681 605 L 1725 608 Z" fill="lightgray"></path>
      </clipPath>
      <path clip-path="url(#make-me-a-hanzi-clip-22)" d="M 1396 590 L 1432 582 L 1606 615 L 1816 642 L 1852 641 L 1905 628 " fill="none" id="make-me-a-hanzi-animation-22" stroke-dasharray="644 1288" stroke-linecap="round"></path>

      <clipPath id="make-me-a-hanzi-clip-23">
      <path d="M 1555 621 Q 1554 646 1553 666 Q 1556 684 1538 689 Q 1501 707 1484 701 Q 1468 694 1480 677 Q 1502 649 1511 614 L 1518 580 Q 1531 520 1541 509 Q 1551 499 1556 509 Q 1560 522 1557 587 L 1555 621 Z" fill="lightgray"></path>
      </clipPath>
      <path clip-path="url(#make-me-a-hanzi-clip-23)" d="M 1488 688 L 1524 663 L 1549 514 " fill="none" id="make-me-a-hanzi-animation-23" stroke-dasharray="323 646" stroke-linecap="round"></path>

      <clipPath id="make-me-a-hanzi-clip-24">
      <path d="M 1740 652 Q 1747 676 1763 707 Q 1776 722 1765 731 Q 1753 746 1720 760 Q 1704 767 1688 759 Q 1679 752 1687 743 Q 1699 719 1688 643 L 1681 605 Q 1665 535 1666 516 Q 1667 503 1682 515 Q 1697 527 1725 608 L 1740 652 Z" fill="lightgray"></path>
      </clipPath>
      <path clip-path="url(#make-me-a-hanzi-clip-24)" d="M 1693 751 L 1717 734 L 1728 715 L 1703 604 L 1674 517 " fill="none" id="make-me-a-hanzi-animation-24" stroke-dasharray="385 770" stroke-linecap="round"></path>

      <clipPath id="make-me-a-hanzi-clip-25">
      <path d="M 1698 465 Q 1707 468 1815 482 Q 1825 481 1833 493 Q 1834 503 1813 514 Q 1779 533 1686 505 Q 1668 502 1650 496 Q 1586 480 1529 473 Q 1489 469 1444 461 Q 1416 457 1438 441 Q 1468 420 1511 427 L 1542 433 Q 1597 446 1664 458 L 1698 465 Z" fill="lightgray"></path>
      </clipPath>
      <path clip-path="url(#make-me-a-hanzi-clip-25)" d="M 1439 452 L 1463 446 L 1530 451 L 1742 496 L 1784 500 L 1823 495 " fill="none" id="make-me-a-hanzi-animation-25" stroke-dasharray="518 1036" stroke-linecap="round"></path>

      <clipPath id="make-me-a-hanzi-clip-26">
      <path d="M 1412 306 Q 1390 328 1368 333 Q 1362 337 1358 330 Q 1354 324 1357 312 Q 1378 266 1378 228 Q 1379 141 1363 45 Q 1359 23 1366 3 Q 1376 -16 1392 -29 Q 1405 -39 1408 -28 Q 1415 -24 1418 -4 Q 1424 17 1421 91 Q 1420 220 1426 266 Q 1427 270 1427 273 C 1429 290 1429 290 1412 306 Z" fill="lightgray"></path>
      </clipPath>
      <path clip-path="url(#make-me-a-hanzi-clip-26)" d="M 1365 324 L 1392 290 L 1400 264 L 1392 17 L 1400 -26 " fill="none" id="make-me-a-hanzi-animation-26" stroke-dasharray="489 978" stroke-linecap="round"></path>

      <clipPath id="make-me-a-hanzi-clip-27">
      <path d="M 1723 321 Q 1828 333 1837 323 Q 1844 319 1846 283 Q 1855 138 1839 56 Q 1832 19 1801 23 Q 1761 32 1724 38 Q 1711 42 1710 35 Q 1709 28 1721 17 Q 1800 -38 1824 -70 Q 1833 -83 1841 -81 Q 1854 -80 1865 -56 Q 1884 -22 1892 18 Q 1904 72 1909 262 Q 1910 296 1920 315 Q 1936 336 1924 341 Q 1908 356 1873 371 Q 1857 381 1795 367 Q 1735 361 1727 357 L 1676 352 Q 1612 346 1563 335 L 1520 326 Q 1465 316 1412 306 C 1383 300 1398 265 1427 273 Q 1463 285 1510 293 Q 1511 294 1516 294 L 1558 300 Q 1621 312 1673 316 L 1723 321 Z" fill="lightgray"></path>
      </clipPath>
      <path clip-path="url(#make-me-a-hanzi-clip-27)" d="M 1420 303 L 1441 294 L 1611 327 L 1811 350 L 1849 348 L 1868 338 L 1880 323 L 1878 167 L 1870 62 L 1857 15 L 1835 -16 L 1736 20 L 1718 33 " fill="none" id="make-me-a-hanzi-animation-27" stroke-dasharray="1080 2160" stroke-linecap="round"></path>

      <clipPath id="make-me-a-hanzi-clip-28">
      <path d="M 1511 427 Q 1511 426 1513 423 Q 1525 402 1520 326 L 1516 294 Q 1516 228 1449 113 Q 1445 109 1444 104 Q 1443 97 1449 98 Q 1479 107 1521 182 Q 1521 188 1530 203 L 1538 225 Q 1556 292 1558 300 L 1563 335 Q 1566 344 1569 374 Q 1573 410 1574 411 Q 1562 424 1542 433 C 1515 447 1498 454 1511 427 Z" fill="lightgray"></path>
      </clipPath>
      <path clip-path="url(#make-me-a-hanzi-clip-28)" d="M 1519 428 L 1546 401 L 1535 281 L 1503 179 L 1451 105 " fill="none" id="make-me-a-hanzi-animation-28" stroke-dasharray="484 968" stroke-linecap="round"></path>

      <clipPath id="make-me-a-hanzi-clip-29">
      <path d="M 1530 203 Q 1539 194 1571 154 Q 1578 145 1587 144 Q 1594 144 1598 151 Q 1602 158 1599 177 Q 1598 190 1579 205 Q 1560 215 1538 225 C 1511 237 1509 225 1530 203 Z" fill="lightgray"></path>
      </clipPath>
      <path clip-path="url(#make-me-a-hanzi-clip-29)" d="M 1543 217 L 1545 206 L 1571 186 L 1587 157 " fill="none" id="make-me-a-hanzi-animation-29" stroke-dasharray="205 410" stroke-linecap="round"></path>

      <clipPath id="make-me-a-hanzi-clip-30">
      <path d="M 1705 243 Q 1706 252 1710 259 Q 1717 290 1723 321 L 1727 357 Q 1727 358 1728 358 Q 1740 436 1738 439 Q 1725 454 1698 465 C 1671 477 1650 485 1664 458 Q 1664 457 1666 452 Q 1682 436 1676 352 L 1673 316 Q 1658 202 1594 89 Q 1590 83 1588 78 Q 1585 68 1595 71 Q 1626 77 1677 170 Q 1678 174 1680 176 Q 1690 198 1698 221 L 1705 243 Z" fill="lightgray"></path>
      </clipPath>
      <path clip-path="url(#make-me-a-hanzi-clip-30)" d="M 1670 457 L 1697 441 L 1707 426 L 1696 302 L 1656 169 L 1614 97 L 1596 79 " fill="none" id="make-me-a-hanzi-animation-30" stroke-dasharray="550 1100" stroke-linecap="round"></path>

      <clipPath id="make-me-a-hanzi-clip-31">
      <path d="M 1698 221 Q 1786 124 1789 122 Q 1795 121 1801 128 Q 1810 137 1802 167 Q 1799 194 1746 223 Q 1721 236 1705 243 C 1678 255 1678 243 1698 221 Z" fill="lightgray"></path>
      </clipPath>
      <path clip-path="url(#make-me-a-hanzi-clip-31)" d="M 1709 236 L 1716 219 L 1746 201 L 1776 171 L 1793 128 " fill="none" id="make-me-a-hanzi-animation-31" stroke-dasharray="270 540" stroke-linecap="round"></path>

</g>
</svg>
